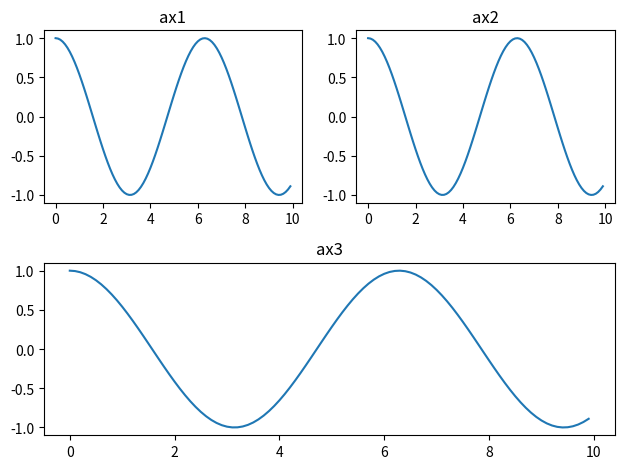

Here is the Python script that generated this plot:
import matplotlib.pyplot as plt
import numpy as np

# creating grid for subplots
fig = plt.figure()

ax1 = plt.subplot2grid(shape=(2, 2), loc=(0, 0))
ax2 = plt.subplot2grid(shape=(2, 2), loc=(0, 1))
ax3 = plt.subplot2grid(shape=(2, 2), loc=(1, 0), rowspan=1, colspan=2)

# initializing x,y axis value
x = np.arange(0, 10, 0.1)
y = np.cos(x)

# plotting subplots
ax1.plot(x, y)
ax1.set_title('ax1')
ax2.plot(x, y)
ax2.set_title('ax2')
ax3.plot(x, y)
ax3.set_title('ax3')

# automatically adjust padding horizontally
# as well as vertically.
plt.tight_layout()

# display plot
plt.show()